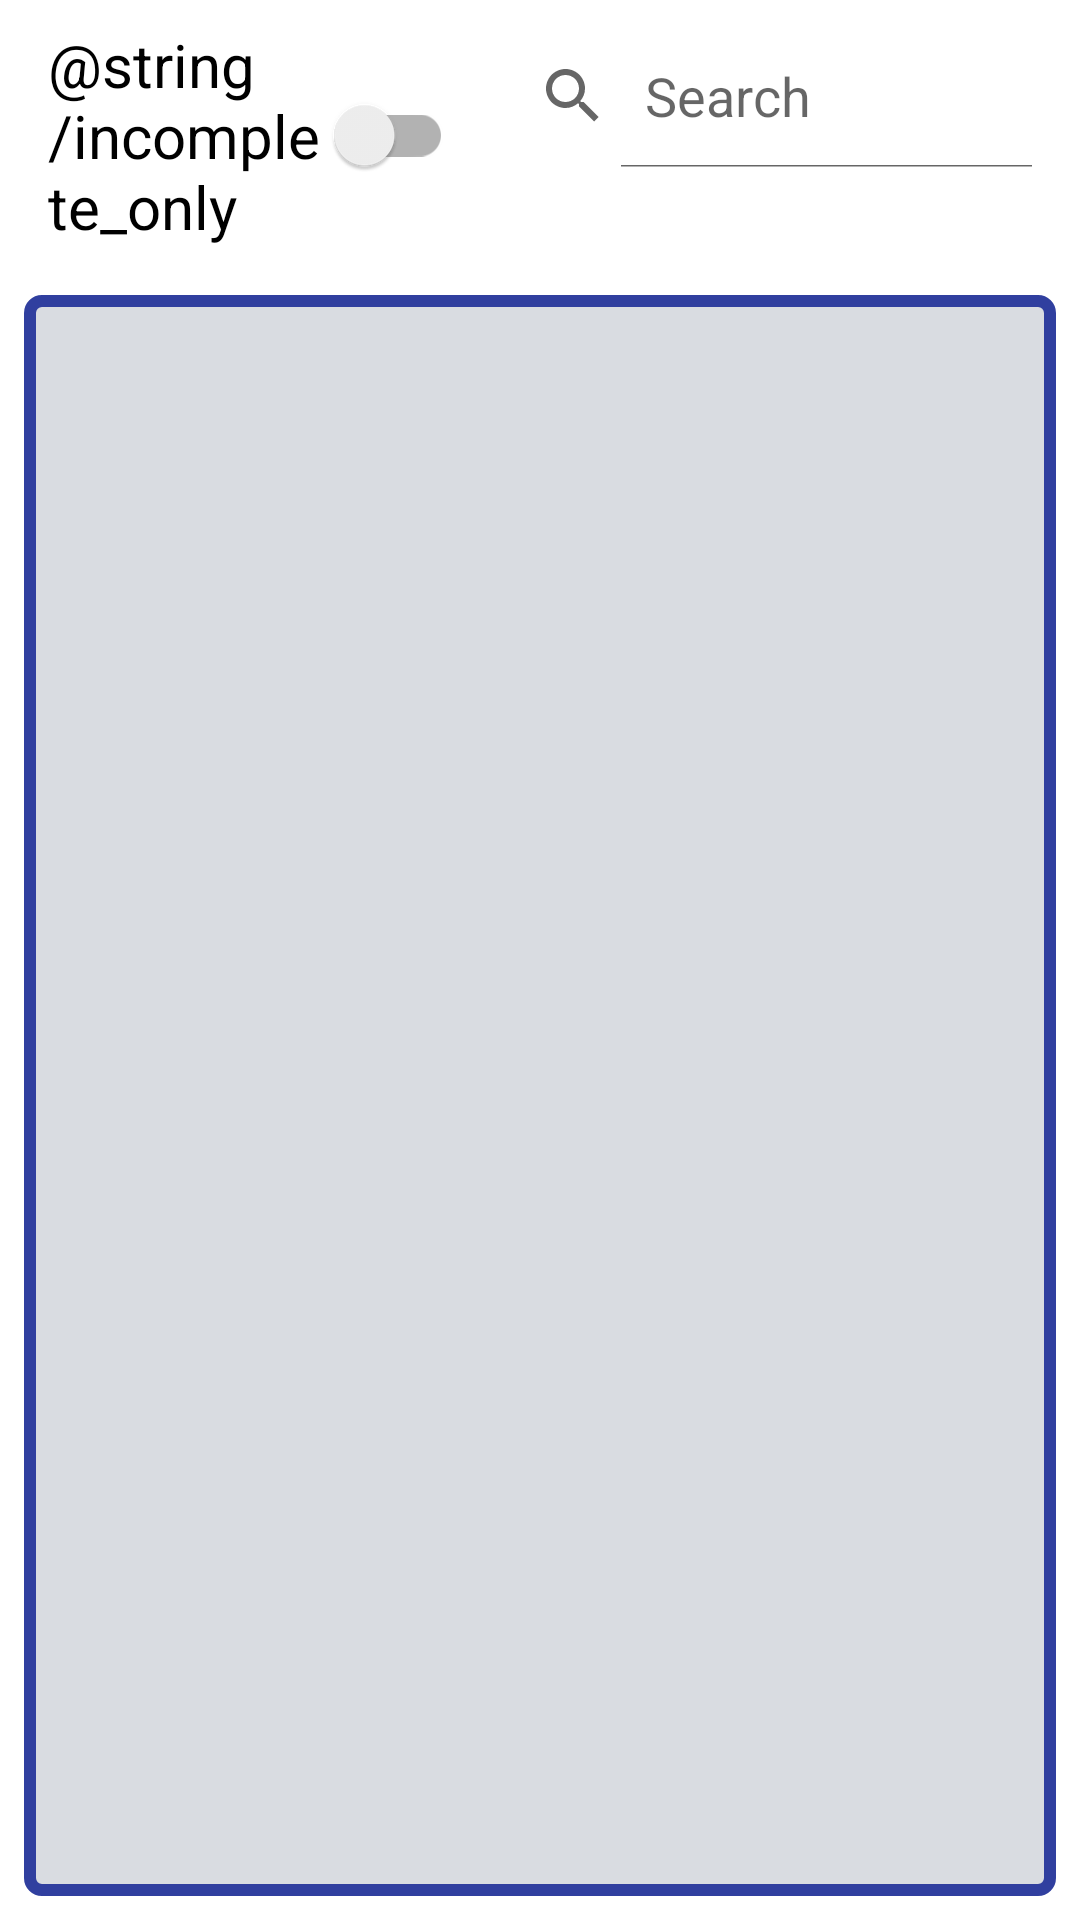

Reconstruct the res/layout file that produces this screen, plus the resources it refers to.
<!-- AndroidManifest.xml: application theme Theme.VoiceSelectGeneral -->
<!-- res/layout/activity_selector_recall.xml -->
<?xml version="1.0" encoding="utf-8"?>
<androidx.constraintlayout.widget.ConstraintLayout xmlns:android="http://schemas.android.com/apk/res/android"
    xmlns:app="http://schemas.android.com/apk/res-auto"
    xmlns:tools="http://schemas.android.com/tools"
    tools:context=".activities.recall.RecallActivity"
    android:layout_width="match_parent"
    android:layout_height="match_parent"
    >

    <LinearLayout
        android:id="@+id/searchLayout"
        android:layout_width="match_parent"
        android:layout_height="0dp"
        android:orientation="horizontal"
        android:layout_margin="@dimen/double_margin"
        app:layout_constraintStart_toStartOf="parent"
        app:layout_constraintEnd_toEndOf="parent"
        app:layout_constraintTop_toTopOf="parent">

        <androidx.appcompat.widget.SwitchCompat
            android:id="@+id/openCheck"
            android:layout_width="wrap_content"
            android:layout_height="wrap_content"
            android:layout_weight="0.5"
            android:layout_gravity="start"
            android:layout_marginTop="@dimen/double_margin"
            android:layout_marginStart="@dimen/double_margin"
            android:layout_marginEnd="@dimen/double_margin"
            android:text="@string/incomplete_only"
            android:textSize="@dimen/medium_text_size"/>

        <SearchView
            android:id="@+id/sessionSearch"
            android:layout_width="wrap_content"
            android:layout_height="wrap_content"
            android:text=""
            android:textSize="@dimen/medium_text_size"
            android:layout_weight="0.5"
            android:layout_gravity="end"
            android:iconifiedByDefault="false"
            android:queryHint="Search"
            android:imeOptions="actionSearch|flagNoExtractUi|flagNoFullscreen"
            />

    </LinearLayout>

    <androidx.recyclerview.widget.RecyclerView
        android:id="@+id/sesh_list"
        android:layout_width="match_parent"
        android:layout_height="0dp"
        android:layout_margin="@dimen/double_margin"
        android:paddingTop="@dimen/padding"
        android:paddingBottom="@dimen/padding"
        android:background="@drawable/recycler_view_background"
        android:scrollbars="vertical"
        android:fadeScrollbars="false"
        app:layout_constraintTop_toBottomOf="@id/searchLayout"
        app:layout_constraintBottom_toBottomOf="parent"
        app:layout_constraintVertical_bias="1.0"
        android:contentDescription="hf_scroll_vertical"
        tools:ignore="HardcodedText" />
</androidx.constraintlayout.widget.ConstraintLayout>
<!-- resources referenced by this layout -->
<resources>
  <dimen name="double_margin">8dp</dimen>
  <dimen name="medium_text_size">20dp</dimen>
  <dimen name="padding">4dp</dimen>
  <!-- drawable recycler_view_background (drawable) -->
  <?xml version="1.0" encoding="utf-8"?>
  <shape xmlns:android="http://schemas.android.com/apk/res/android"
      android:shape="rectangle">
      <solid android:color="@color/colorInputArea"/>
      <stroke android:width="@dimen/outline_width" android:color="@color/colorPrimaryDark"/>
      <corners android:radius="@dimen/corner_radius"/>
  </shape>
  <style name="Theme.VoiceSelectGeneral" parent="Theme.MaterialComponents.DayNight.DarkActionBar">
          
          
          <item name="colorPrimaryVariant">@color/colorPrimary</item>
          <item name="colorOnPrimary">@color/white</item>
          
          <item name="colorSecondary">@color/teal_200</item>
          <item name="colorSecondaryVariant">@color/teal_700</item>
          <item name="colorOnSecondary">@color/black</item>
          
          <item name="android:statusBarColor">?attr/colorPrimaryVariant</item>
          
  
          <item name="colorPrimary">@color/colorPrimary</item>
          <item name="colorPrimaryDark">@color/colorPrimary</item>
          <item name="colorAccent">@color/colorAccent</item>
          <item name="background">@color/colorBackground</item>
      </style>
  <color name="colorInputArea">#D9DCE1</color>
  <dimen name="outline_width">4dp</dimen>
  <color name="colorPrimaryDark">#303F9F</color>
  <dimen name="corner_radius">4dp</dimen>
  <color name="colorPrimary">#3F51B5</color>
  <color name="white">#FFFFFFFF</color>
  <color name="teal_200">#FF03DAC5</color>
  <color name="teal_700">#FF018786</color>
  <color name="black">#FF000000</color>
  <color name="colorAccent">#FF4081</color>
  <color name="colorBackground">#FFFFFF</color>
</resources>
